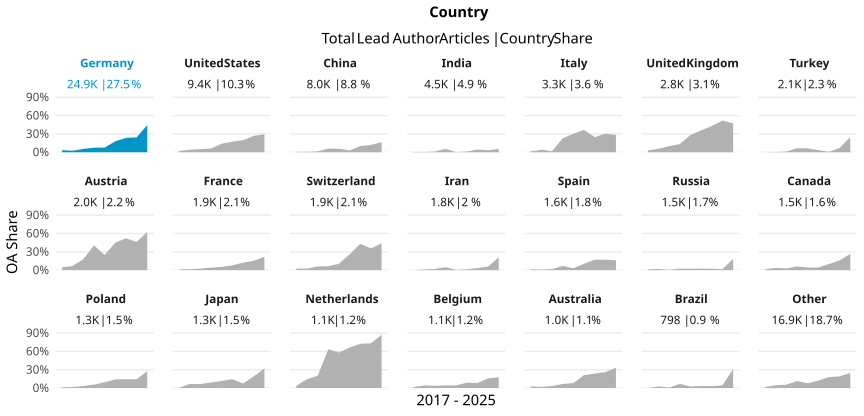

Values plotted in this chart, from the file beside it:
country_name_fct, cr_year, articles, cc_total, prop
Germany, '17, 2796, 95, 0.03398
Germany, '18, 2961, 74, 0.02499
Germany, '19, 3154, 173, 0.05485
Germany, '20, 3108, 232, 0.07465
Germany, '21, 3327, 255, 0.07665
Germany, '22, 3124, 559, 0.1789
Germany, '23, 2923, 687, 0.235
Germany, '24, 2676, 650, 0.2429
Germany, '25, 879, 391, 0.4448
United States, '17, 1186, 24, 0.02024
United States, '18, 1187, 50, 0.04212
United States, '19, 1121, 57, 0.05085
United States, '20, 1261, 79, 0.06265
United States, '21, 1188, 167, 0.1406
United States, '22, 1097, 191, 0.1741
United States, '23, 1024, 203, 0.1982
United States, '24, 951, 255, 0.2681
United States, '25, 349, 103, 0.2951
China, '17, 821, 6, 0.007308
China, '18, 863, 6, 0.006952
China, '19, 860, 12, 0.01395
China, '20, 950, 58, 0.06105
China, '21, 876, 50, 0.05708
China, '22, 1048, 31, 0.02958
China, '23, 1003, 103, 0.1027
China, '24, 1097, 131, 0.1194
China, '25, 482, 80, 0.166
India, '17, 358, 2, 0.005587
India, '18, 450, 2, 0.004444
India, '19, 417, 5, 0.01199
India, '20, 508, 28, 0.05512
India, '21, 618, 2, 0.003236
India, '22, 532, 6, 0.01128
India, '23, 620, 28, 0.04516
India, '24, 697, 23, 0.033
India, '25, 276, 15, 0.05435
Italy, '17, 389, 6, 0.01542
Italy, '18, 368, 15, 0.04076
Italy, '19, 364, 6, 0.01648
Italy, '20, 439, 101, 0.2301
Italy, '21, 378, 114, 0.3016
Italy, '22, 415, 152, 0.3663
Italy, '23, 409, 101, 0.2469
Italy, '24, 381, 116, 0.3045
Italy, '25, 137, 39, 0.2847
United Kingdom, '17, 321, 10, 0.03115
United Kingdom, '18, 329, 19, 0.05775
United Kingdom, '19, 348, 35, 0.1006
United Kingdom, '20, 369, 50, 0.1355
United Kingdom, '21, 373, 106, 0.2842
United Kingdom, '22, 346, 124, 0.3584
United Kingdom, '23, 298, 128, 0.4295
United Kingdom, '24, 345, 179, 0.5188
United Kingdom, '25, 117, 55, 0.4701
Turkey, '17, 179, 0, 0
Turkey, '18, 211, 1, 0.004739
Turkey, '19, 202, 2, 0.009901
Turkey, '20, 317, 21, 0.06625
Turkey, '21, 269, 17, 0.0632
Turkey, '22, 295, 10, 0.0339
... 129 more rows
